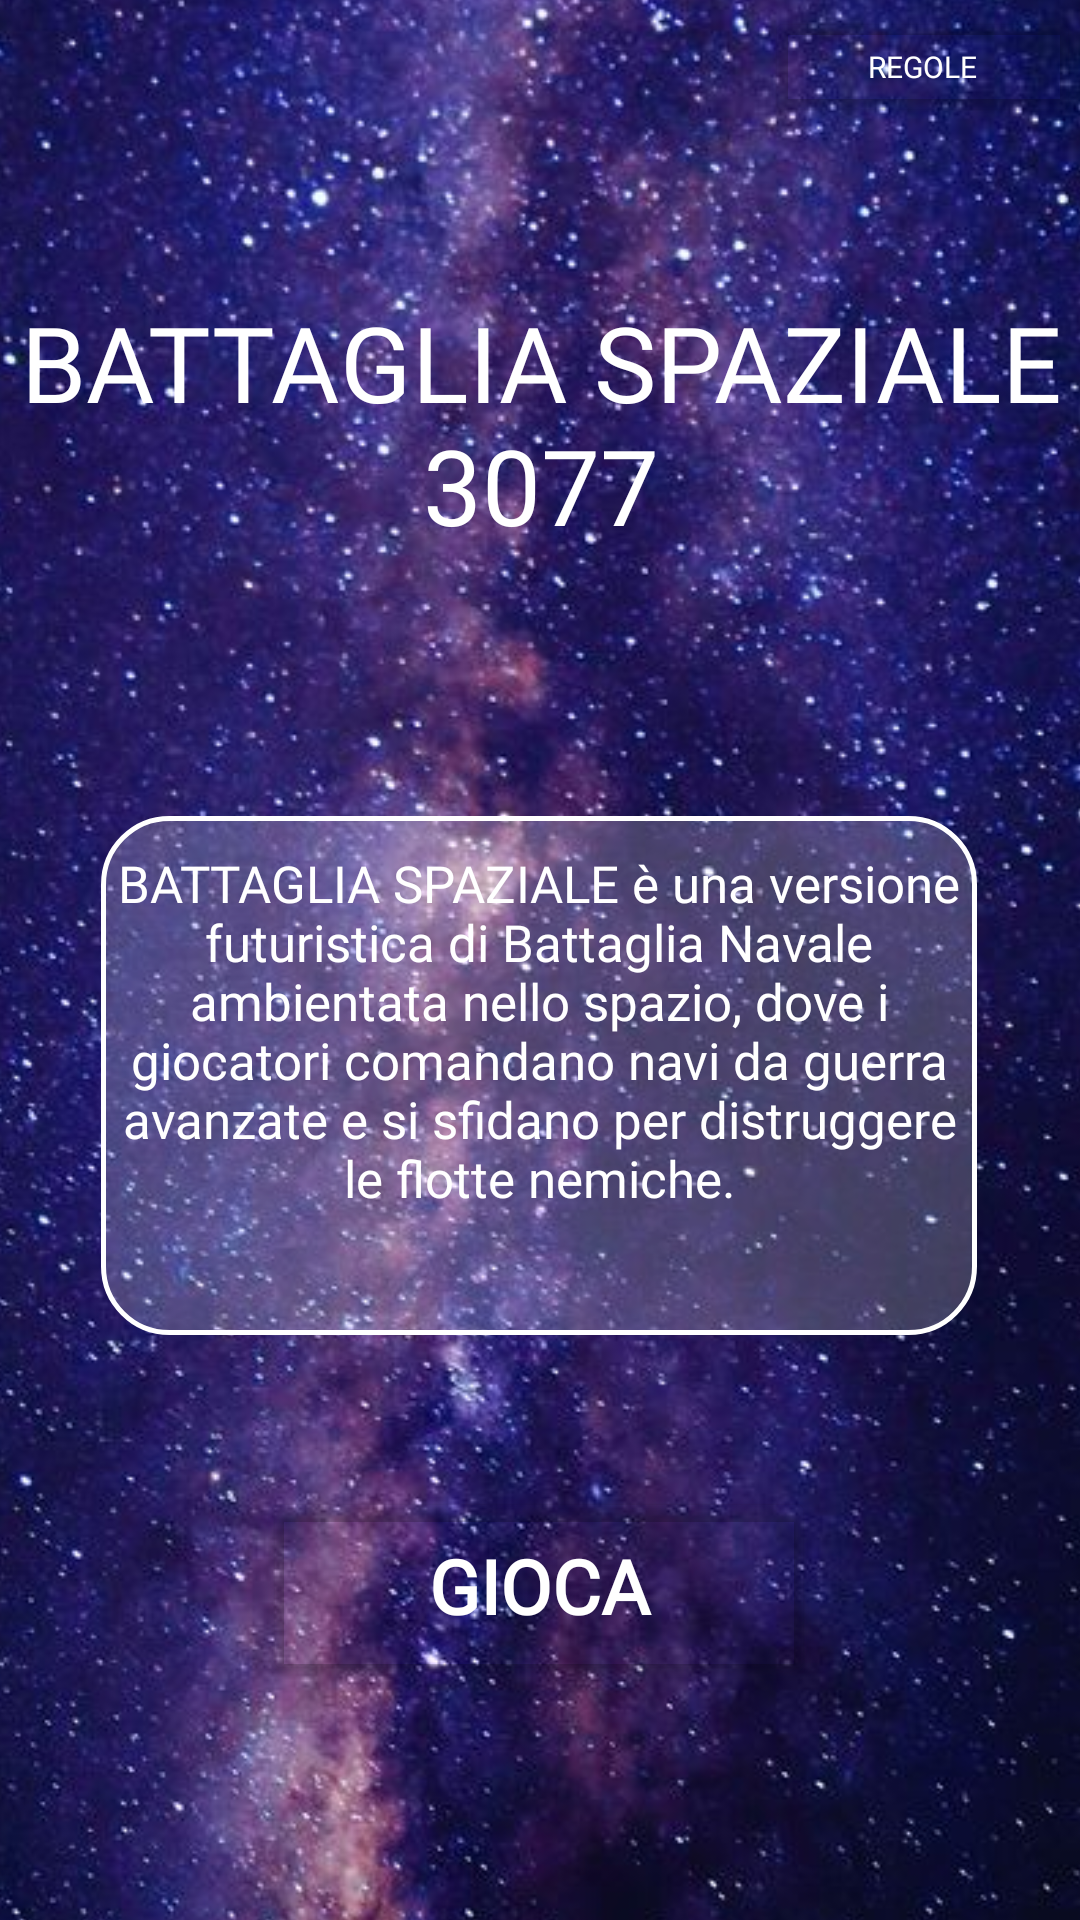

The Android layout XML behind this screen, and the referenced resources:
<!-- AndroidManifest.xml: application theme Theme.BattagliaSpaziale3077 -->
<!-- res/layout/homepage.xml -->
<?xml version="1.0" encoding="utf-8"?>
<androidx.constraintlayout.widget.ConstraintLayout xmlns:android="http://schemas.android.com/apk/res/android"
    xmlns:app="http://schemas.android.com/apk/res-auto"
    xmlns:tools="http://schemas.android.com/tools"
    android:layout_width="match_parent"
    android:layout_height="match_parent">

    <ImageView
        android:id="@+id/background"
        android:layout_width="513dp"
        android:layout_height="1009dp"
        app:layout_constraintBottom_toBottomOf="parent"
        app:layout_constraintEnd_toEndOf="parent"
        app:layout_constraintStart_toStartOf="parent"
        app:layout_constraintTop_toTopOf="parent"
        app:srcCompat="@drawable/background"
        tools:ignore="MissingConstraints" />

    <Button
        android:id="@+id/btn_Gioca"
        android:layout_width="184dp"
        android:layout_height="66dp"
        android:layout_marginStart="153dp"
        android:layout_marginTop="569dp"
        android:layout_marginEnd="153dp"
        android:layout_marginBottom="159dp"
        android:backgroundTint="@android:color/transparent"
        android:fontFamily="@font/orbitron_bold"
        android:foreground="@drawable/bordo_rettangolo"
        android:text="GIOCA"
        android:textColor="@color/white"
        android:textSize="25sp"
        android:textStyle="bold"
        app:layout_constraintBottom_toBottomOf="@+id/background"
        app:layout_constraintEnd_toEndOf="@+id/background"
        app:layout_constraintHorizontal_bias="0.478"
        app:layout_constraintStart_toStartOf="@+id/background"
        app:layout_constraintTop_toTopOf="@+id/background"
        app:layout_constraintVertical_bias="0.516"
        tools:ignore="MissingConstraints" />

    <TextView
        android:id="@+id/descrizione_gioco"
        android:layout_width="292dp"
        android:layout_height="173dp"
        android:layout_marginTop="244dp"
        android:background="@drawable/bordo_rettangolo"
        android:fontFamily="@font/orbitron_regular"
        android:paddingTop="11dp"
        android:text="BATTAGLIA SPAZIALE è una versione futuristica di Battaglia Navale ambientata nello spazio, dove i giocatori comandano navi da guerra avanzate e si sfidano per distruggere le flotte nemiche."
        android:textAlignment="center"
        android:textColor="@color/white"
        android:textSize="17sp"
        app:layout_constraintBottom_toTopOf="@+id/btn_Gioca"
        app:layout_constraintEnd_toEndOf="parent"
        app:layout_constraintHorizontal_bias="0.495"
        app:layout_constraintStart_toStartOf="parent"
        app:layout_constraintTop_toTopOf="parent"
        app:layout_constraintVertical_bias="0.354" />

    <TextView
        android:id="@+id/titolo_gioco"
        android:layout_width="375dp"
        android:layout_height="113dp"
        android:fontFamily="@font/orbitron_bold"
        android:paddingTop="10dp"
        android:text="BATTAGLIA SPAZIALE 3077"
        android:textAlignment="center"
        android:textColor="@color/white"
        android:textSize="35sp"
        app:layout_constraintBottom_toTopOf="@+id/descrizione_gioco"
        app:layout_constraintEnd_toEndOf="parent"
        app:layout_constraintHorizontal_bias="0.496"
        app:layout_constraintStart_toStartOf="parent"
        app:layout_constraintTop_toTopOf="parent"
        app:layout_constraintVertical_bias="0.549" />

    <Button
        android:id="@+id/btn_regole"
        android:layout_width="105dp"
        android:layout_height="40dp"
        android:backgroundTint="@android:color/transparent"
        android:fontFamily="@font/orbitron_bold"
        android:foreground="@drawable/bordo_rettangolo"
        android:onClick="btn_regole_pressed"
        android:text="REGOLE"
        android:textColor="@color/white"
        android:textSize="10sp"
        app:layout_constraintBottom_toBottomOf="parent"
        app:layout_constraintEnd_toEndOf="parent"
        app:layout_constraintHorizontal_bias="1.0"
        app:layout_constraintStart_toStartOf="parent"
        app:layout_constraintTop_toTopOf="parent"
        app:layout_constraintVertical_bias="0.004" />


</androidx.constraintlayout.widget.ConstraintLayout>
<!-- resources referenced by this layout -->
<resources>
  <!-- drawable background: jpg bitmap (drawable, 30475 bytes) -->
  <!-- drawable bordo_rettangolo (drawable) -->
  <?xml version="1.0" encoding="utf-8"?>
  <selector xmlns:android="http://schemas.android.com/apk/res/android">
      <item>
          <shape android:shape="rectangle">
              <solid android:color="#35FFFFFF" />
              <stroke android:width="5px" android:color="@color/white" />
              <corners android:radius="22dp" />
          </shape>
      </item>
  </selector>
  <style name="Theme.BattagliaSpaziale3077" parent="Base.Theme.BattagliaSpaziale3077" />
  <style name="Base.Theme.BattagliaSpaziale3077" parent="Theme.Material3.DayNight.NoActionBar">
          
          
      </style>
  <!-- not gathered from this repository: default colours our renderer supplied (Android Studio template values) -->
  <color name="white">#FFFFFFFF</color>
</resources>
